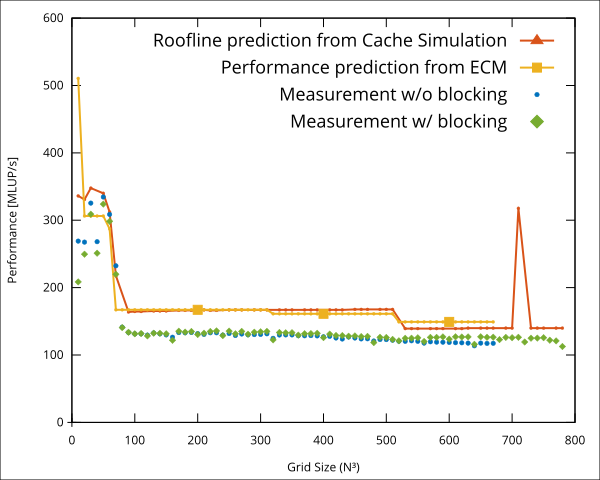

The file beside this chart, header and first rows:
N, iterations, time, blocking options, flop, lup, Gflop/s, Mlup/s, cy/CL, l1-l2 miss, l1-l2 evict, l2-l3 miss, l2-l3 evict, l3-mem miss, l3-mem evict, l1-l2 total, l2-l3 total, l3-mem total
10, 1048576, 2.575, , 6979321856, 536870912, 2.70, 208.5, 92.00, 114, 16.06, .01, 0, 812367, 344787, 130.1, .01, 1157154
20, 131072, 3.063, , 9937354752, 764411904, 3.24, 249.6, 76.64, 90.19, 9.83, 92.22, 9.41, 956098, 409292, 100, 101.6, 1365390
30, 32768, 2.328, , 9351200768, 719323136, 4.01, 309, 61.28, 97.09, 8.90, 84.77, 8.77, 727242, 310885, 106, 93.54, 1038127
40, 16384, 3.579, , 11687297024, 899022848, 3.26, 251.2, 76.64, 104, 9.22, 84.02, 8.54, 1116525, 478696, 113.2, 92.56, 1595221
50, 8192, 2.797, , 11777605632, 905969664, 4.20, 323.9, 57.44, 93.74, 8.43, 85.75, 8.37, 901233, 374788, 102.2, 94.12, 1276021
60, 4096, 2.678, , 10389323776, 799178752, 3.87, 298.4, 63.44, 92.91, 8.37, 90.58, 8.30, 18767851, 522308, 101.3, 98.88, 19290159
70, 2048, 2.931, , 8371437568, 643956736, 2.85, 219.7, 87.60, 92.38, 8.28, 91.72, 8.26, 203079088, 8390893, 100.7, 99.98, 211469981
80, 1024, 3.453, , 6317236224, 485941248, 1.82, 140.7, 141.5, 98.83, 8.81, 91.71, 8.16, 444106863, 42468514, 107.6, 99.87, 486575377
90, 512, 2.61, , 4535877632, 348913664, 1.73, 133.7, 141.5, 91.74, 8.27, 91.08, 8.19, 399059868, 44286196, 100, 99.27, 443346064
100, 512, 3.665, , 6264573952, 481890304, 1.70, 131.5, 141.5, 91.25, 8.18, 90.64, 8.12, 561933435, 62072544, 99.43, 98.76, 624005979
110, 256, 2.443, , 4192321536, 322486272, 1.71, 132, 141.5, 91.10, 8.17, 90.42, 8.12, 375254020, 41343983, 99.27, 98.54, 416598003
120, 256, 3.276, , 5468010496, 420616192, 1.66, 128.4, 153.3, 98.48, 8.73, 90.28, 8.11, 488096387, 53838725, 107.2, 98.39, 541935112
130, 128, 2.027, , 3489660928, 268435456, 1.71, 132.4, 153.3, 92.94, 8.44, 90.01, 8.10, 310768021, 34305883, 101.4, 98.11, 345073904
140, 128, 2.545, , 4373111808, 336393216, 1.71, 132.2, 153.3, 90.73, 8.13, 89.86, 8.06, 388786189, 42925359, 98.86, 97.92, 431711548
150, 128, 3.156, , 5394341888, 414949376, 1.70, 131.5, 153.3, 91.46, 8.19, 89.85, 8.08, 478768456, 52918075, 99.65, 97.93, 531686531
160, 64, 2.071, , 3281667584, 252435968, 1.58, 121.9, 153.3, 106.6, 8.93, 91.20, 8.13, 291221348, 32173652, 115.5, 99.33, 323395000
170, 64, 2.243, , 3945037824, 303464448, 1.75, 135.3, 141.5, 90.54, 8.12, 89.54, 8.05, 349234498, 38632963, 98.66, 97.59, 387867461
180, 64, 2.695, , 4692273664, 360944128, 1.74, 133.9, 141.5, 90.84, 8.13, 89.43, 8.03, 414871849, 45915130, 98.97, 97.46, 460786979
190, 64, 3.154, , 5528367104, 425259008, 1.75, 134.8, 141.5, 90.76, 8.25, 89.40, 8.05, 488684739, 54067650, 99.01, 97.45, 542752389
200, 64, 3.807, , 6458310144, 496793088, 1.69, 130.5, 153.3, 97.87, 8.68, 89.40, 8.04, 570197662, 63138643, 106.5, 97.44, 633336305
210, 32, 2.175, , 3743547392, 287965184, 1.71, 132.4, 153.3, 90.72, 8.20, 89.53, 8.01, 330505681, 36573457, 98.92, 97.54, 367079138
220, 32, 2.459, , 4309856512, 331527424, 1.74, 134.8, 141.5, 90.57, 8.26, 89.22, 8.02, 379947868, 42082345, 98.83, 97.24, 422030213
230, 32, 2.792, , 4930578432, 379275264, 1.76, 135.8, 141.5, 91.06, 8.26, 89.18, 8.04, 434452513, 48124294, 99.32, 97.22, 482576807
240, 32, 3.348, , 5608209152, 431400704, 1.67, 128.9, 153.3, 95.82, 8.64, 89.66, 8.06, 494115978, 54730119, 104.5, 97.72, 548846097
250, 32, 3.603, , 6345244672, 488095744, 1.75, 135.5, 141.5, 90.78, 8.28, 89.12, 8.03, 558753621, 61884508, 99.06, 97.15, 620638129
260, 16, 2.09, , 3572090496, 274776192, 1.70, 131.5, 153.3, 92.02, 8.39, 89.15, 8.05, 314500642, 34829359, 100.4, 97.20, 349330001
270, 16, 2.281, , 4003757056, 307981312, 1.75, 135, 141.5, 91.78, 8.23, 89.07, 8.03, 353255377, 39026538, 100, 97.10, 392281915
280, 16, 2.625, , 4468870016, 343759232, 1.69, 131, 153.3, 98.69, 8.65, 89.07, 8.01, 393531801, 43558188, 107.3, 97.08, 437089989
290, 16, 2.854, , 4968677376, 382205952, 1.73, 133.9, 141.5, 96.02, 8.36, 88.95, 8.01, 437676853, 48409531, 104.4, 96.96, 486086384
300, 16, 3.15, , 5504427136, 423417472, 1.74, 134.4, 141.5, 91.91, 8.47, 88.93, 7.99, 485226784, 53608158, 100.4, 96.92, 538834942
310, 16, 3.463, , 6077367296, 467489792, 1.75, 135, 141.5, 92.82, 8.49, 88.90, 8.00, 536149340, 59183902, 101.3, 96.90, 595333242
320, 8, 2.101, , 3344372928, 257259456, 1.58, 122.4, 167.2, 106.2, 8.82, 89.64, 8.07, 296751577, 32579307, 115.1, 97.71, 329330884
330, 8, 2.116, , 3669905408, 282300416, 1.72, 133.4, 141.5, 97.90, 8.53, 88.86, 7.99, 324419766, 35726128, 106.4, 96.85, 360145894
340, 8, 2.323, , 4015905088, 308915776, 1.72, 133, 153.3, 97.47, 8.67, 88.83, 7.98, 355686358, 39087827, 106.1, 96.81, 394774185
350, 8, 2.532, , 4382995968, 337153536, 1.72, 133.2, 141.5, 97.90, 8.53, 88.82, 7.99, 389318984, 42655954, 106.4, 96.81, 431974938
360, 8, 2.832, , 4771802048, 367061696, 1.68, 129.6, 153.3, 98.65, 8.64, 88.94, 8.00, 426132096, 46436315, 107.3, 96.94, 472568411
370, 8, 3.028, , 5182947328, 398688256, 1.71, 131.7, 153.3, 102.8, 8.54, 88.78, 7.98, 463543867, 50392070, 111.3, 96.76, 513935937
380, 8, 3.278, , 5617055808, 432081216, 1.71, 131.8, 141.5, 98.46, 8.69, 88.75, 7.99, 502964234, 54640699, 107.2, 96.74, 557604933
390, 8, 3.535, , 6074751488, 467288576, 1.71, 132.2, 141.5, 99.88, 8.50, 88.75, 7.99, 545505835, 59085012, 108.4, 96.74, 604590847
400, 4, 2.004, , 3278329184, 252179168, 1.63, 125.8, 153.3, 100, 8.65, 89.31, 8.04, 298014873, 31890683, 108.7, 97.35, 329905556
410, 4, 2.074, , 3531700224, 271669248, 1.70, 131, 141.5, 101.1, 8.55, 88.72, 7.99, 320791151, 34342747, 109.7, 96.71, 355133898
420, 4, 2.266, , 3797800864, 292138528, 1.67, 128.9, 153.3, 106.6, 8.65, 88.71, 7.99, 345225045, 36933064, 115.3, 96.70, 382158109
430, 4, 2.435, , 4076943104, 313611008, 1.67, 128.8, 153.3, 105.9, 8.49, 88.75, 7.98, 373747324, 39647726, 114.4, 96.73, 413395050
440, 4, 2.628, , 4369438944, 336110688, 1.65, 127.9, 153.3, 98.97, 8.64, 88.79, 7.99, 405585674, 42482754, 107.6, 96.78, 448068428
450, 4, 2.8, , 4675600384, 359661568, 1.66, 128.4, 153.3, 103.6, 8.45, 88.67, 7.98, 432917903, 45458871, 112.1, 96.65, 478376774
460, 4, 3.016, , 4995739424, 384287648, 1.65, 127.4, 153.3, 106.4, 8.60, 88.65, 7.97, 466143293, 48564793, 115, 96.62, 514708086
470, 4, 3.213, , 5330168064, 410012928, 1.65, 127.6, 153.3, 106.4, 8.45, 88.64, 7.99, 499817113, 51813299, 114.8, 96.63, 551630412
480, 4, 3.688, , 5679198304, 436861408, 1.53, 118.5, 167.2, 106.4, 8.82, 90.13, 8.06, 538663436, 55215977, 115.2, 98.19, 593879413
490, 4, 3.679, , 6043142144, 464857088, 1.64, 126.3, 153.3, 105.8, 8.45, 88.63, 7.99, 574085190, 58739076, 114.2, 96.62, 632824266
500, 4, 3.92, , 6422311584, 494023968, 1.63, 126, 153.3, 106.3, 8.57, 88.61, 7.96, 614689142, 62419393, 114.9, 96.57, 677108535
510, 2, 2.128, , 3408509312, 262193024, 1.59, 123.2, 153.3, 107.2, 8.54, 88.85, 7.99, 331497750, 33126174, 115.7, 96.84, 364623924
520, 2, 2.294, , 3613787632, 277983664, 1.57, 121.2, 167.2, 115.2, 8.71, 88.79, 7.99, 353872801, 35124862, 123.9, 96.78, 388997663
530, 2, 2.359, , 3827146752, 294395904, 1.61, 124.8, 153.3, 106.8, 8.46, 88.66, 7.97, 370895258, 37189279, 115.3, 96.63, 408084537
540, 2, 2.492, , 4048742672, 311441744, 1.62, 125, 153.3, 106.4, 8.54, 88.64, 7.96, 392402261, 39339472, 114.9, 96.60, 431741733
550, 2, 2.621, , 4278731392, 329133184, 1.62, 125.6, 153.3, 106.3, 8.38, 88.71, 7.97, 412011245, 41571458, 114.7, 96.68, 453582703
560, 2, 2.893, , 4517268912, 347482224, 1.55, 120.1, 167.2, 110.3, 8.60, 90.52, 8.02, 436173375, 43895720, 118.9, 98.54, 480069095
570, 2, 2.906, , 4764511232, 366500864, 1.63, 126.1, 153.3, 106.2, 8.37, 88.62, 7.97, 456860160, 46285078, 114.6, 96.59, 503145238
580, 2, 3.062, , 5020614352, 386201104, 1.63, 126.1, 153.3, 106.4, 8.52, 88.61, 7.97, 481245706, 48788784, 114.9, 96.58, 530034490
590, 2, 3.204, , 5285734272, 406594944, 1.64, 126.9, 153.3, 106.5, 8.36, 88.62, 7.97, 504318595, 51339016, 114.8, 96.59, 555657611
600, 2, 3.461, , 5560026992, 427694384, 1.60, 123.6, 153.3, 111.1, 8.56, 88.76, 7.99, 533604809, 54004351, 119.6, 96.75, 587609160
... 18 more rows
